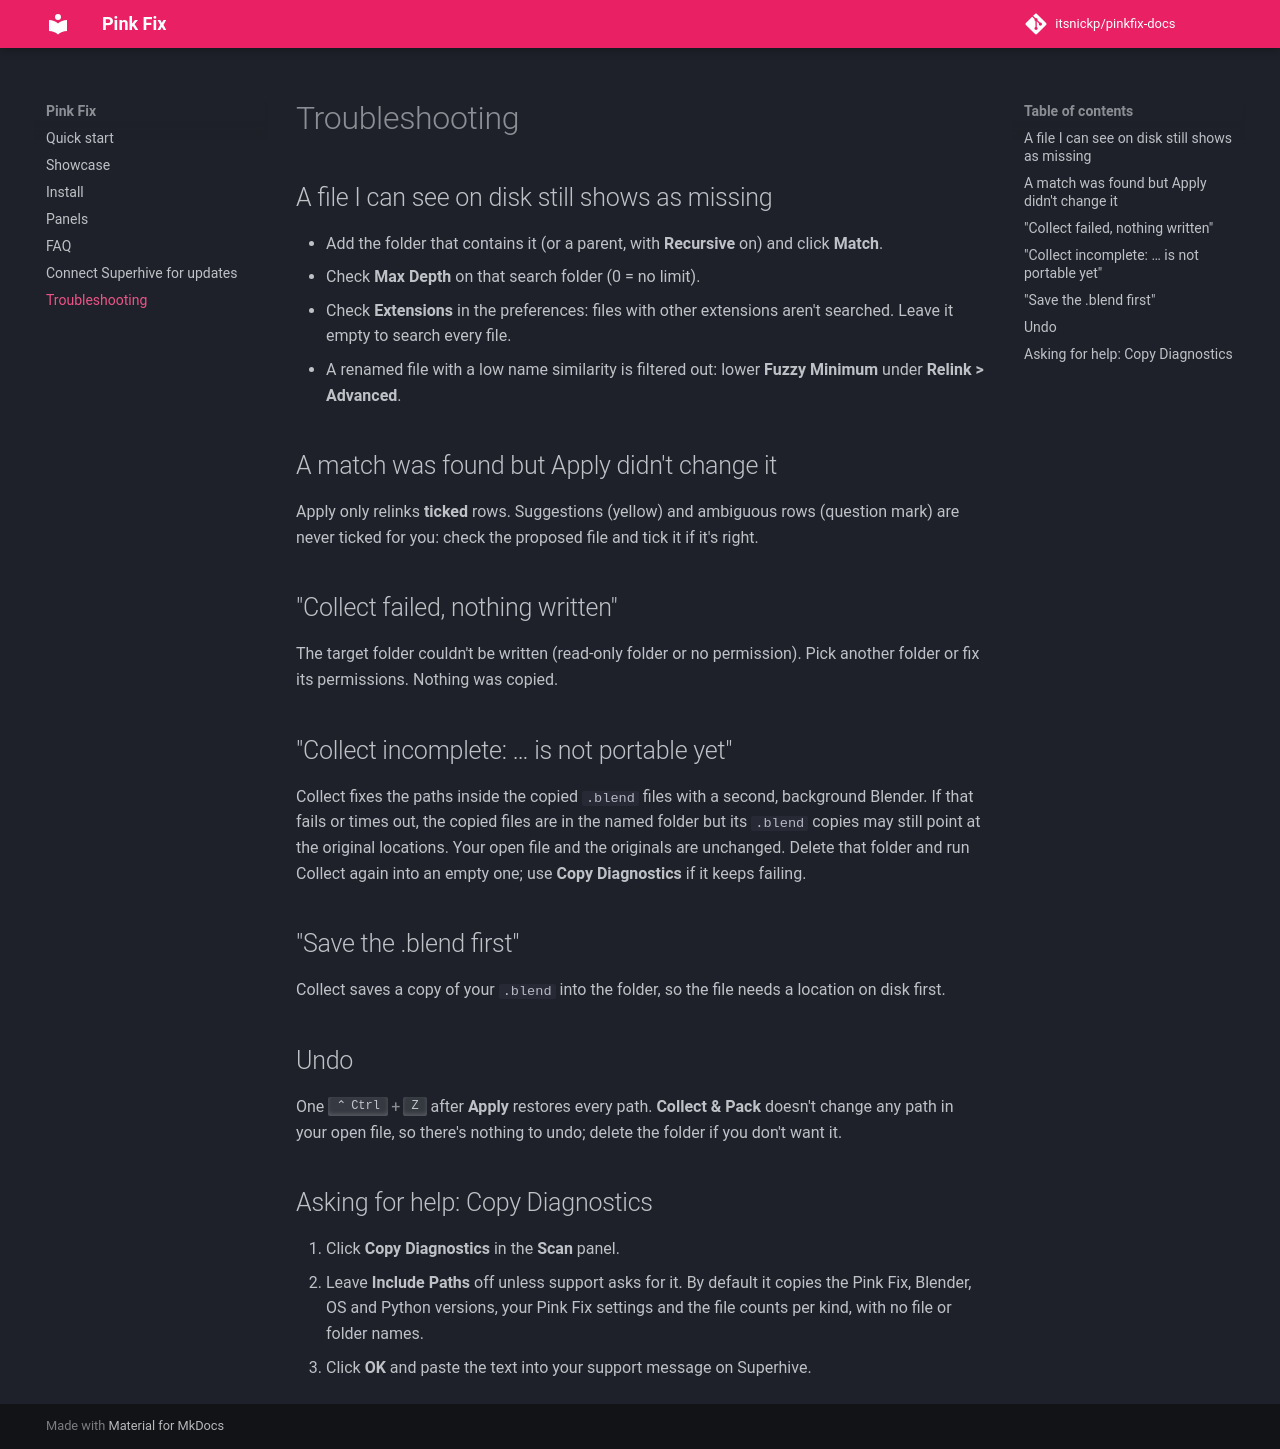

repository: itsnickp/pinkfix-docs · page: troubleshooting/index.html · generator: mkdocs

# Troubleshooting

## A file I can see on disk still shows as missing

- Add the folder that contains it (or a parent, with **Recursive** on) and click **Match**.
- Check **Max Depth** on that search folder (0 = no limit).
- Check **Extensions** in the preferences: files with other extensions aren't searched.
  Leave it empty to search every file.
- A renamed file with a low name similarity is filtered out: lower **Fuzzy Minimum**
  under **Relink > Advanced**.

## A match was found but Apply didn't change it

Apply only relinks **ticked** rows. Suggestions (yellow) and ambiguous rows (question mark)
are never ticked for you: check the proposed file and tick it if it's right.

## "Collect failed, nothing written"

The target folder couldn't be written (read-only folder or no permission).
Pick another folder or fix its permissions. Nothing was copied.

## "Collect incomplete: … is not portable yet"

Collect fixes the paths inside the copied `.blend` files with a second, background Blender.
If that fails or times out, the copied files are in the named folder but its `.blend`
copies may still point at the original locations. Your open file and the originals are
unchanged. Delete that folder and run Collect again into an empty one; use
**Copy Diagnostics** if it keeps failing.

## "Save the .blend first"

Collect saves a copy of your `.blend` into the folder, so the file needs a location on
disk first.

## Undo

One ++ctrl+z++ after **Apply** restores every path. **Collect & Pack** doesn't change any path in
your open file, so there's nothing to undo; delete the folder if you don't want it.

## Asking for help: Copy Diagnostics

1. Click **Copy Diagnostics** in the **Scan** panel.
2. Leave **Include Paths** off unless support asks for it. By default it copies the Pink Fix,
   Blender, OS and Python versions, your Pink Fix settings and the file counts per kind,
   with no file or folder names.
3. Click **OK** and paste the text into your support message on Superhive.
